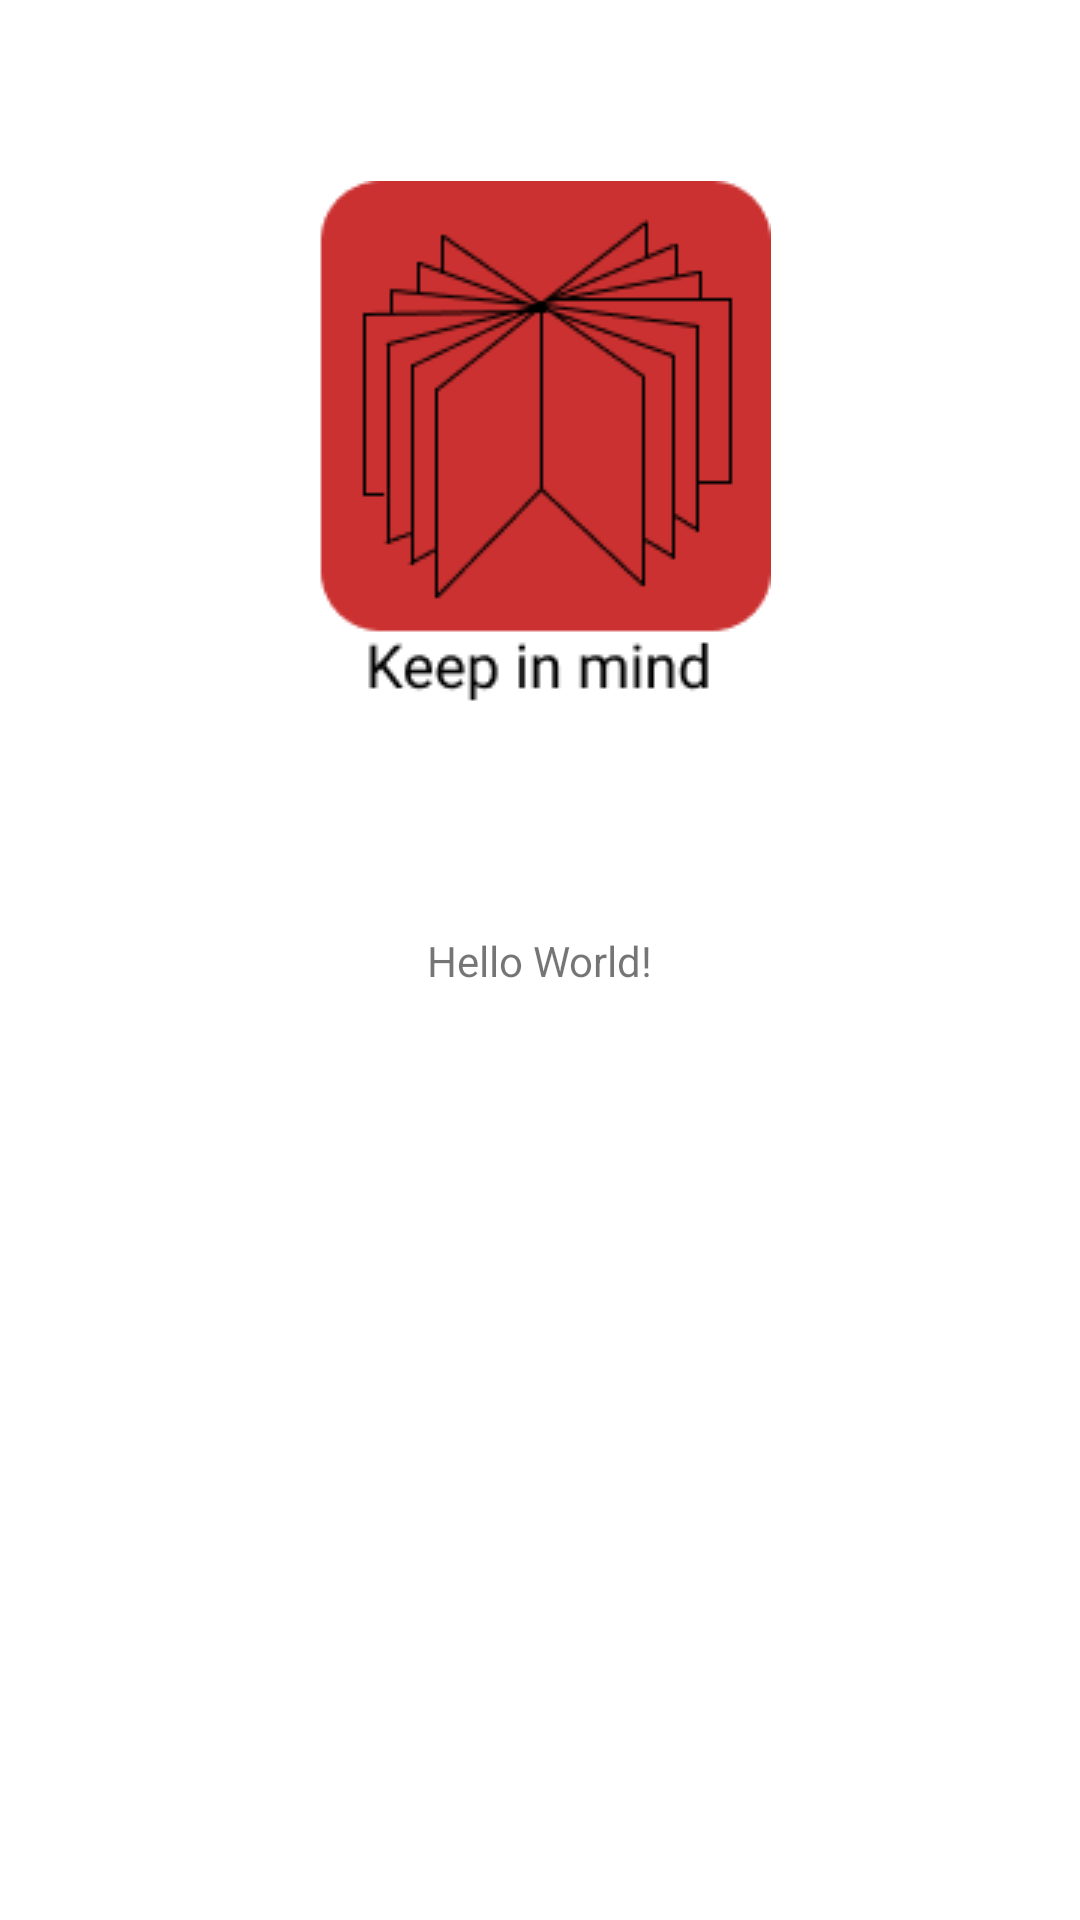

Write the Android layout XML for this screen, with the resource values it uses.
<!-- AndroidManifest.xml: application theme Theme.KeepInMind -->
<!-- res/layout/activity_main.xml -->
<?xml version="1.0" encoding="utf-8"?>
<androidx.constraintlayout.widget.ConstraintLayout xmlns:android="http://schemas.android.com/apk/res/android"
    xmlns:app="http://schemas.android.com/apk/res-auto"
    xmlns:tools="http://schemas.android.com/tools"
    android:layout_width="match_parent"
    android:layout_height="match_parent"
    tools:context=".MainActivity">

    <TextView
        android:id="@+id/textView"
        android:layout_width="wrap_content"
        android:layout_height="wrap_content"
        android:text="Hello World!"
        app:layout_constraintBottom_toBottomOf="parent"
        app:layout_constraintLeft_toLeftOf="parent"
        app:layout_constraintRight_toRightOf="parent"
        app:layout_constraintTop_toTopOf="parent" />

    <ImageView
        android:layout_width="154dp"
        android:layout_height="190dp"
        android:src="@drawable/logo_splash"
        app:layout_constraintBottom_toTopOf="@+id/textView"
        app:layout_constraintEnd_toEndOf="parent"
        app:layout_constraintStart_toStartOf="parent"
        app:layout_constraintTop_toTopOf="parent" />

</androidx.constraintlayout.widget.ConstraintLayout>
<!-- resources referenced by this layout -->
<resources>
  <!-- drawable logo_splash: png bitmap (drawable-v24, 4958 bytes) -->
  <style name="Theme.KeepInMind" parent="Theme.MaterialComponents.DayNight">
          
          <item name="colorPrimary">@color/white</item>
          <item name="colorPrimaryVariant">@color/gray</item>
          <item name="colorOnPrimary">@color/black</item>
          
          <item name="colorSecondary">@color/red</item>
          <item name="colorSecondaryVariant">@color/red</item>
          <item name="colorOnSecondary">@color/black</item>
          
          <item name="android:statusBarColor" tools:targetApi="l">?attr/colorPrimaryVariant</item>
          
      </style>
  <color name="white">#FFFFFFFF</color>
  <color name="gray">#828282</color>
  <color name="black">#FF000000</color>
  <color name="red">#CB3131</color>
</resources>
